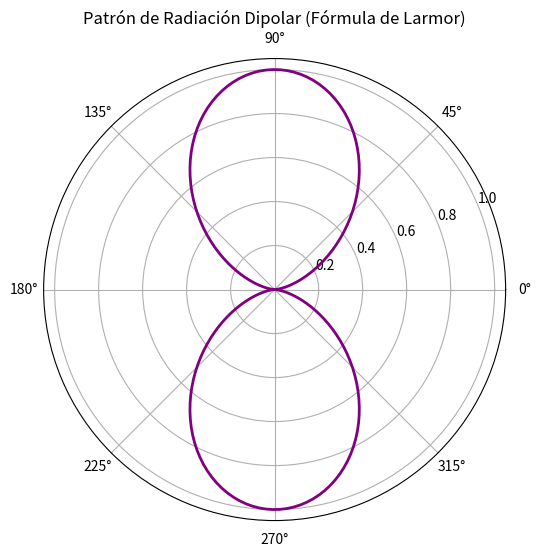

Source code (Python):
%matplotlib inline
import numpy as np
import matplotlib.pyplot as plt

theta = np.linspace(0, 2*np.pi, 200)
P = np.sin(theta)**2

plt.figure(figsize=(6,6))
ax = plt.subplot(111, polar=True)
ax.plot(theta, P, color='purple', lw=2)
plt.title('Patrón de Radiación Dipolar (Fórmula de Larmor)')
plt.show()
